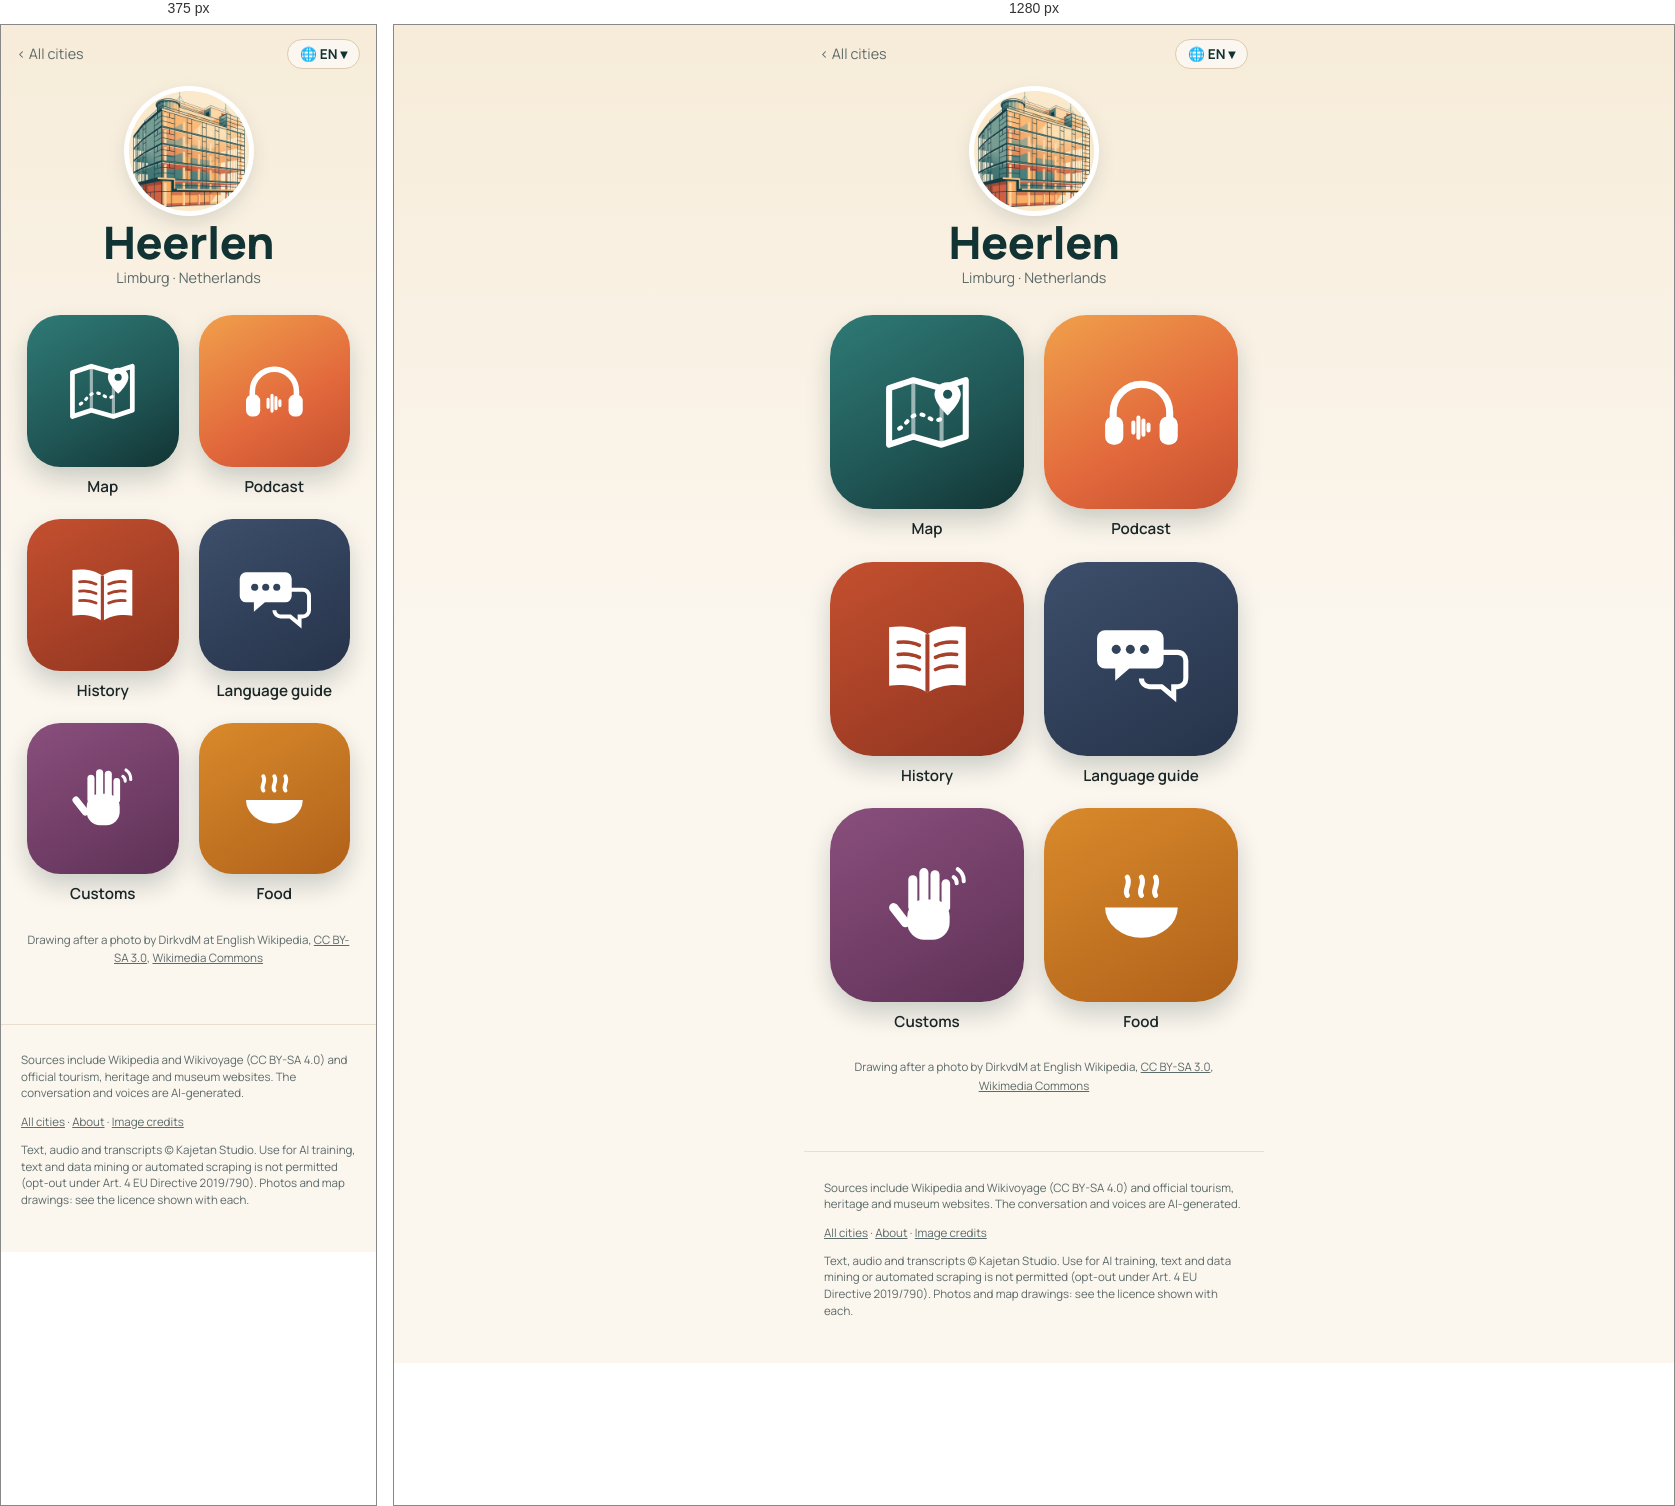
Rendered at 375 px and 1280 px, left to right.

<!-- file: index.html -->
<!doctype html>
<html lang="en">
<head>
<meta charset="utf-8">
<meta name="viewport" content="width=device-width, initial-scale=1">
<title>Heerlen quick travel guide: sights, map &amp; free podcast · Wandering Cities</title>
<meta name="description" content="Heerlen quick travel guide: what to see, what to eat and useful phrases, with a map of the highlights. Plus a free podcast about the city. Heerlen, in the Netherlands, has a mural of a canary in a gas mask, recalling the birds miners took into the shafts to warn of toxic gas. In 1940 a local farmer ">
<link rel="canonical" href="https://wanderingcities.com/netherlands/heerlen/">
<link rel="alternate" hreflang="en" href="https://wanderingcities.com/netherlands/heerlen/">
<link rel="alternate" hreflang="de" href="https://wanderingcities.com/de/netherlands/heerlen/">
<link rel="alternate" hreflang="nl" href="https://wanderingcities.com/nl/netherlands/heerlen/">
<link rel="alternate" hreflang="fr" href="https://wanderingcities.com/fr/netherlands/heerlen/">
<link rel="alternate" hreflang="es" href="https://wanderingcities.com/es/netherlands/heerlen/">
<link rel="alternate" hreflang="it" href="https://wanderingcities.com/it/netherlands/heerlen/">
<link rel="alternate" hreflang="x-default" href="https://wanderingcities.com/netherlands/heerlen/">
<script>
window.WC={lang:"en",alt:{"en": "/netherlands/heerlen/", "de": "/de/netherlands/heerlen/", "nl": "/nl/netherlands/heerlen/", "fr": "/fr/netherlands/heerlen/", "es": "/es/netherlands/heerlen/", "it": "/it/netherlands/heerlen/"},fixed:0,go(l,auto){if(!auto)try{localStorage.setItem('wc-lang',l)}catch(e){}const p=new URLSearchParams(location.search);p.delete('lang');const f=p.get('from'),m=f&&f.match(/^\/(?:[a-z]{2}\/)?([a-z0-9-]+\/[a-z0-9-]+\/)$/);if(m)p.set('from',(l==='en'?'/':'/'+l+'/')+m[1]);const h=location.hash.slice(1),s=p.toString(),t=this.alt[l]+(s?'?'+s:'')+(h&&!this.alt[h]?'#'+h:'');auto?location.replace(t):location.href=t}};
(()=>{const q=new URLSearchParams(location.search).get('lang'),h=location.hash.slice(1);let s=null;try{s=localStorage.getItem('wc-lang')}catch(e){}const l=[q,h,s,(navigator.language||'en').slice(0,2)].find(x=>x&&WC.alt[x]);if(l&&l!=='en')WC.go(l,1)})();
</script>
<link rel="alternate" type="application/rss+xml" title="Wandering Cities" href="/feed.xml">
<meta property="og:title" content="Heerlen quick travel guide: sights, map &amp; free podcast · Wandering Cities">
<meta property="og:description" content="Heerlen quick travel guide: what to see, what to eat and useful phrases, with a map of the highlights. Plus a free podcast about the city. Heerlen, in the Netherlands, has a mural of a canary in a gas mask, recalling the birds miners took into the shafts to warn of toxic gas. In 1940 a local farmer ">
<meta property="og:url" content="https://wanderingcities.com/netherlands/heerlen/">
<meta property="og:image" content="https://wanderingcities.com/city-art/1528095552.jpg">
<meta property="og:type" content="website">
<meta name="twitter:card" content="summary_large_image">
<meta name="theme-color" content="#123333">
<link rel="preload" href="/fonts/fraunces.woff2" as="font" type="font/woff2" crossorigin>
<link rel="stylesheet" href="/style.css">
<script type="application/ld+json">{"@context": "https://schema.org", "@type": "TouristDestination", "name": "Heerlen", "url": "https://wanderingcities.com/netherlands/heerlen/", "description": "Heerlen quick travel guide: what to see, what to eat and useful phrases, with a map of the highlights. Plus a free podcast about the city. Heerlen, in the Netherlands, has a mural of a canary in a gas mask, recalling the birds miners took into the shafts to warn of toxic gas. In 1940 a local farmer ", "containedInPlace": {"@type": "Country", "name": "Netherlands"}, "geo": {"@type": "GeoCoordinates", "latitude": 50.8833, "longitude": 5.9833}, "image": "https://wanderingcities.com/city-art/1528095552.jpg"}</script>
<script type="application/ld+json">{"@context": "https://schema.org", "@type": "BreadcrumbList", "itemListElement": [{"@type": "ListItem", "position": 1, "name": "All cities", "item": "https://wanderingcities.com/"}, {"@type": "ListItem", "position": 2, "name": "Heerlen", "item": "https://wanderingcities.com/netherlands/heerlen/"}]}</script>
</head>
<body class="launch">
<main>
<nav class="cbar"><a href="/" class="back">‹ <span data-k="all">All cities</span></a>
<label class="langpill" title="Language"><span aria-hidden="true">🌐 <b id="lc">EN</b> ▾</span><select id="lang" aria-label="Language"><option value="en">EN · English</option><option value="de">DE · Deutsch</option><option value="nl">NL · Nederlands</option><option value="fr">FR · Français</option><option value="es">ES · Español</option><option value="it">IT · Italiano</option></select></label></nav>
<header class="chead"><img class="badge" src="/city-art/1528095552.jpg" alt="Glass Palace" width="120" height="120"><h1>Heerlen</h1><p class="sub">Limburg · <span data-k="country">Netherlands</span></p></header>
<div class="apps"><a class="app live map" href="map/" data-k="map" data-href="map/?lang={l}"><span class="tile"><svg viewBox="0 0 100 100" aria-hidden="true"><path d="M12 26l24-8 28 8 24-8v56l-24 8-28-8-24 8z" fill="none" stroke="currentColor" stroke-width="6" stroke-linejoin="round"/><path d="M36 18v56M64 26v56" stroke="currentColor" stroke-width="4" opacity=".55"/><path d="M22 66c8-4 10-14 20-14s12 10 22 4" fill="none" stroke="currentColor" stroke-width="4" stroke-dasharray="2 7" stroke-linecap="round"/><path d="M70 20c-8 0-13 6-13 12 0 9 13 21 13 21s13-12 13-21c0-6-5-12-13-12z" fill="currentColor"/><circle cx="70" cy="32" r="4.5" fill="var(--hole)"/></svg></span><b>Map</b></a><a class="app live pod" href="podcast/" data-k="podcast" data-href="podcast/?lang={l}"><span class="tile"><svg viewBox="0 0 100 100" aria-hidden="true"><path d="M22 58v-8a28 28 0 0 1 56 0v8" fill="none" stroke="currentColor" stroke-width="7" stroke-linecap="round"/><rect x="14" y="54" width="18" height="28" rx="8" fill="currentColor"/><rect x="68" y="54" width="18" height="28" rx="8" fill="currentColor"/><g stroke="currentColor" stroke-width="4" stroke-linecap="round"><path d="M42 60v10M47 55v20M52 58v14M57 62v6"/></g></svg></span><b>Podcast</b></a><a class="app live story" href="story/" data-k="story" data-href="story/?lang={l}"><span class="tile"><svg viewBox="0 0 100 100" aria-hidden="true"><path d="M50 26c-10-7-24-9-38-7v58c14-2 28 0 38 7 10-7 24-9 38-7V19c-14-2-28 0-38 7z" fill="currentColor"/><path d="M50 26v58" stroke="var(--hole)" stroke-width="4"/><g stroke="var(--hole)" stroke-width="3.5" stroke-linecap="round"><path d="M21 34c8-1 15 0 21 3M21 46c8-1 15 0 21 3M21 58c8-1 15 0 21 3M58 37c6-3 13-4 21-3M58 49c6-3 13-4 21-3M58 61c6-3 13-4 21-3"/></g></svg></span><b>History</b></a><a class="app live phrases" href="/netherlands/phrases/?c=Heerlen&from=/netherlands/heerlen/" data-k="phrases" data-href="/netherlands/phrases/?c=Heerlen&from=/netherlands/heerlen/&lang={l}"><span class="tile"><svg viewBox="0 0 100 100" aria-hidden="true"><path d="M14 22h50a8 8 0 0 1 8 8v22a8 8 0 0 1-8 8H38l-14 12V60H14a8 8 0 0 1-8-8V30a8 8 0 0 1 8-8z" fill="currentColor"/><path d="M58 44h28a8 8 0 0 1 8 8v18a8 8 0 0 1-8 8h-4v10L70 78H58a8 8 0 0 1-8-8" fill="none" stroke="currentColor" stroke-width="5"/><g fill="var(--hole)"><circle cx="25" cy="41" r="4.5"/><circle cx="39" cy="41" r="4.5"/><circle cx="53" cy="41" r="4.5"/></g></svg></span><b>Language guide</b></a><a class="app live customs" href="/netherlands/customs/?c=Heerlen&from=/netherlands/heerlen/" data-k="customs" data-href="/netherlands/customs/?c=Heerlen&from=/netherlands/heerlen/&lang={l}"><span class="tile"><svg viewBox="0 0 100 100" aria-hidden="true"><g fill="currentColor"><rect x="30" y="44" width="42" height="40" rx="17"/><rect x="31" y="20" width="9" height="36" rx="4.5"/><rect x="42" y="13" width="9" height="40" rx="4.5"/><rect x="53" y="15" width="9" height="38" rx="4.5"/><rect x="64" y="24" width="8.5" height="32" rx="4.25"/><rect x="18" y="46" width="9" height="28" rx="4.5" transform="rotate(-38 22 60)"/></g><g fill="none" stroke="currentColor" stroke-width="4" stroke-linecap="round"><path d="M80 14a14 14 0 0 1 6 12M76 22a7 7 0 0 1 3 6"/></g></svg></span><b>Customs</b></a><a class="app live food" href="/netherlands/food/?c=Heerlen&from=/netherlands/heerlen/" data-k="food" data-href="/netherlands/food/?c=Heerlen&from=/netherlands/heerlen/&lang={l}"><span class="tile"><svg viewBox="0 0 100 100" aria-hidden="true"><path d="M14 52h72a36 30 0 0 1-72 0z" fill="currentColor"/><path d="M36 40c-4-6 4-10 0-18M50 40c-4-6 4-10 0-18M64 40c-4-6 4-10 0-18" fill="none" stroke="currentColor" stroke-width="5" stroke-linecap="round"/></svg></span><b>Food</b></a></div>
<p class="credit"><span data-k="drawn">Drawing after a photo by</span> DirkvdM at English Wikipedia, <a href="http://creativecommons.org/licenses/by-sa/3.0/">CC BY-SA 3.0</a>, <a href="https://commons.wikimedia.org/wiki/File:Glaspaleis_front-east.jpg">Wikimedia Commons</a></p>
<script>
(()=>{const D={"langs": ["en", "de", "nl", "fr", "es", "it"], "ui": {"en": {"story": "History", "podcast": "Podcast", "map": "Map", "phrases": "Language guide", "customs": "Customs", "food": "Food", "soon": "Soon", "all": "All cities", "lang": "Language", "country": "Netherlands", "drawn": "Drawing after a photo by"}, "de": {"story": "Geschichte", "podcast": "Podcast", "map": "Karte", "phrases": "Sprachführer", "customs": "Bräuche", "food": "Essen", "soon": "Bald", "all": "Alle Städte", "lang": "Sprache", "country": "Niederlande", "drawn": "Zeichnung nach einem Foto von"}, "nl": {"story": "Geschiedenis", "podcast": "Podcast", "map": "Kaart", "phrases": "Taalhulp", "customs": "Gewoontes", "food": "Eten", "soon": "Binnenkort", "all": "Alle steden", "lang": "Taal", "country": "Nederland", "drawn": "Tekening naar een foto van"}, "fr": {"story": "Histoire", "podcast": "Podcast", "map": "Carte", "phrases": "Aide linguistique", "customs": "Coutumes", "food": "Cuisine", "soon": "Bientôt", "all": "Toutes les villes", "lang": "Langue", "country": "Pays-Bas", "drawn": "Dessin d'après une photo de"}, "es": {"story": "Historia", "podcast": "Pódcast", "map": "Mapa", "phrases": "Guía de idioma", "customs": "Costumbres", "food": "Comida", "soon": "Pronto", "all": "Todas las ciudades", "lang": "Idioma", "country": "Países Bajos", "drawn": "Dibujo a partir de una foto de"}, "it": {"story": "Storia", "podcast": "Podcast", "map": "Mappa", "phrases": "Guida linguistica", "customs": "Usanze", "food": "Cibo", "soon": "Presto", "all": "Tutte le città", "lang": "Lingua", "country": "Paesi Bassi", "drawn": "Disegno da una foto di"}}};const sel=document.getElementById('lang');
const q=new URLSearchParams(location.search).get('lang'),nav=(navigator.language||'en').slice(0,2);
const st=(()=>{try{return localStorage.getItem('wc-lang')}catch(e){return null}})();
let L=[q,st,nav,'en',D.langs[0]].find(x=>D.langs.includes(x));
function set(l){L=l;sel.value=l;document.documentElement.lang=l;document.getElementById('lc').textContent=l.toUpperCase();const u=D.ui[l];
 document.querySelectorAll('[data-k]').forEach(el=>{const k=el.dataset.k,t=el.matches('.app')?el.querySelector('b'):el;if(u[k])t.textContent=u[k];
  const s=el.querySelector('em');if(s)s.textContent=u.soon;if(el.dataset.href)el.href=el.dataset.href.replace('{l}',l)});
 const p=new URL(location);if(l===D.langs[0]&&!q)p.searchParams.delete('lang');else p.searchParams.set('lang',l);history.replaceState(null,'',p)}
sel.onchange=()=>WC.go(sel.value);set(L);})();
</script>
</main>
<footer><p>Sources include Wikipedia and Wikivoyage (CC BY-SA 4.0) and official tourism, heritage and museum websites. The conversation and voices are AI-generated.</p><p><a href="/">All cities</a> · <a href="/about/">About</a> · <a href="/credits/">Image credits</a></p><p class="legal">Text, audio and transcripts © Kajetan Studio. Use for AI training, text and data mining or automated scraping is not permitted (opt-out under Art. 4 EU Directive 2019/790). Photos and map drawings: see the licence shown with each.</p></footer>
</body>
</html>


/* @media block from style.css */
@media(min-width:700px){.hero{background-position:center 38%}.hero .in{padding:0 32px}.search{margin:-34px auto 0}.pick{text-align:center;margin:22px auto 12px}.cards{grid-template-columns:repeat(auto-fill,minmax(200px,1fr));padding:0 24px;gap:18px;margin:0 auto}}